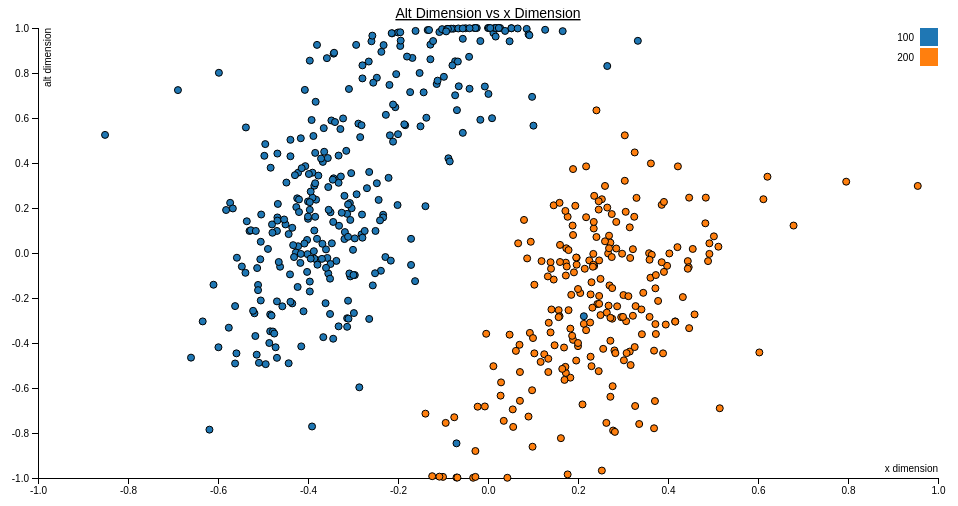
D3 v4 page, settled after 360 driven frames (6 s of simulated time); the page loaded 1 data file(s).


// SOURCE: https://bl.ocks.org/mbostock/3887118
// NOTE: the above source used to be v3, I have made it v4-friendly

function transitionView() {
  var keys = Object.keys(congresses),
    j = keys.length,
    i = keys.indexOf(current_congress)
  if (i+1 < j) {
    current_congress = keys[i+1]
  } else if (i+1 == j) {
    current_congress = keys[0]
  }
  console.log(current_congress)
  d3.selectAll(".dot")
    .transition("changeView")
    .duration(1000)
    .delay(function(d,i){
      return i
    })
    .style("opacity",function(d,i){
      if (d.congress_number == current_congress) {
          return 1
        }
        return 0
    })
}

var margin = {top: 20, right: 20, bottom: 30, left: 40},
    width = 960 - margin.left - margin.right,
    height = 500 - margin.top - margin.bottom;

var x = d3.scaleLinear()
    .range([0, width]);

var y = d3.scaleLinear()
    .range([height, 0]);

var color = d3.scaleOrdinal(d3.schemeCategory10)

var xAxis = d3.axisBottom(x);

var yAxis = d3.axisLeft(y);

var svg = d3.select("body").append("svg")
    .attr("width", width + margin.left + margin.right)
    .attr("height", height + margin.top + margin.bottom)
  .append("g")
    .attr("transform", "translate(" + margin.left + "," + margin.top + ")")
    .on('click',transitionView);

var current_congress = "90",
  congresses = {}



d3.csv("data.csv", function(error, data) {
  if (error) throw error;
  console.log(data);

  data.forEach(function(d) {
    if (!congresses[d.congress_number]) congresses[d.congress_number] = 1
    d.x_dimension = +d.x_dimension;
    d.alt_dimension = +d.alt_dimension;

});

  x.domain(d3.extent(data, function(d) { return d.x_dimension; })).nice();
  y.domain(d3.extent(data, function(d) { return d.alt_dimension; })).nice();

  svg.append("g")
      .attr("class", "x axis")
      .attr("transform", "translate(0," + height + ")")
      .call(xAxis)
    .append("text")
      .attr("class", "label")
      .attr("x", width)
      .attr("y", -6)
      .style("text-anchor", "end")
      .style("fill", "black")
      .text("x dimension");

  svg.append("g")
      .attr("class", "y axis")
      .call(yAxis)
    .append("text")
      .attr("class", "label")
      .attr("transform", "rotate(-90)")
      .attr("y", 6)
      .attr("dy", ".71em")
      .style("text-anchor", "end")
      .style("fill","black")
      .text("alt dimension")

  svg.append("text")
        .attr("x", (width / 2))             
        .attr("y", 0 - (margin.top / 2))
        .attr("text-anchor", "middle")  
        .style("font-size", "14px") 
        .style("text-decoration", "underline")  
        .text("Alt Dimension vs x Dimension");

  svg.selectAll(".dot")
      .data(data)
    .enter().append("circle")
      .attr("class", "dot")
      .attr("r", 3.5)
      .attr("cx", function(d) { return x(d.x_dimension); })
      .attr("cy", function(d) { return y(d.alt_dimension); })
      .style("fill", function(d) { return color(d.party_code); })
      .style("opacity",function(d,i){
        if (d.congress_number == current_congress) {
          return 1
        }
        return 0
      });

  var legend = svg.selectAll(".legend")
      .data(color.domain())
    .enter().append("g")
      .attr("class", "legend")
      .attr("transform", function(d, i) { return "translate(0," + i * 20 + ")"; });

  legend.append("rect")
      .attr("x", width - 18)
      .attr("width", 18)
      .attr("height", 18)
      .style("fill", color);

  legend.append("text")
      .attr("x", width - 24)
      .attr("y", 9)
      .attr("dy", ".35em")
      .style("text-anchor", "end")
      .text(function(d) { return d; });

});



### data: data.csv
?congress_number, icpsr_id, state_code, congress_district, state_name, party_code, occupancy, last_means_of_office, name, x_dimension, alt_dimension, log_likelihood, num_votes, num_classification_factors, geometric_mean_probability
90, 99903, 99, 0, USA, 100, 0, 0, JOHNSON, -0.337, -0.035, -169.6, 464, 75, 0.694
90, 10721, 41, 1, ALABAMA, 200, 0, 1, EDWARDS  J., 0.177, 0.161, -118.1, 358, 51, 0.719
90, 10717, 41, 2, ALABAMA, 200, 0, 1, DICKINSON, 0.398, -0.057, -106.5, 334, 48, 0.727
90, 195, 41, 3, ALABAMA, 100, 0, 1, ANDREWS  G., -0.03, 1, -87.46, 343, 41, 0.775
90, 11037, 41, 4, ALABAMA, 100, 0, 1, NICHOLS, -0.042, 0.872, -95.64, 335, 48, 0.752
90, 8353, 41, 5, ALABAMA, 100, 0, 1, SELDEN, -0.073, 0.852, -114.3, 306, 60, 0.688
90, 10706, 41, 6, ALABAMA, 200, 0, 1, BUCHANAN, 0.146, -0.118, -214.5, 370, 94, 0.56
90, 11000, 41, 7, ALABAMA, 100, 0, 1, BEVILL, -0.213, 0.976, -172.7, 361, 76, 0.62
90, 5058, 41, 8, ALABAMA, 100, 0, 1, JONES  R., -0.358, 0.866, -76.79, 346, 29, 0.801
90, 11039, 81, 1, ALASKA, 200, 0, 1, POLLOCK, 0.095, 0.05, -144.1, 304, 58, 0.623
90, 7845, 61, 1, ARIZONA, 200, 0, 1, RHODES  J., 0.225, -0.033, -101.7, 341, 47, 0.742
90, 10566, 61, 2, ARIZONA, 100, 0, 1, UDALL, -0.387, 0.008, -64.98, 339, 27, 0.826
90, 11050, 61, 3, ARIZONA, 200, 0, 1, STEIGER  S., 0.447, 0.246, -119.1, 375, 53, 0.728
90, 3506, 42, 1, ARKANSA, 100, 0, 1, GATHINGS, 0.012, 0.978, -113.4, 383, 56, 0.744
90, 6532, 42, 2, ARKANSA, 100, 0, 1, MILLS, -0.237, 0.894, -135, 366, 63, 0.691
90, 11020, 42, 3, ARKANSA, 200, 0, 1, HAMMERSCHMI, 0.253, 0.239, -124.8, 376, 59, 0.717
90, 10791, 42, 4, ARKANSA, 100, 0, 1, PRYOR, -0.322, 0.598, -140.4, 357, 68, 0.675
90, 10579, 71, 1, CALIFOR, 200, 0, 1, CLAUSEN, 0.16, 0.036, -104.1, 329, 45, 0.729
90, 4957, 71, 2, CALIFOR, 100, 0, 1, JOHNSON  H., -0.439, 0.503, -63.27, 369, 19, 0.842
90, 6756, 71, 3, CALIFOR, 100, 0, 1, MOSS, -0.582, 0.191, -58.77, 331, 28, 0.837
90, 10599, 71, 4, CALIFOR, 100, 0, 1, LEGGETT, -0.468, 0.158, -84.94, 326, 31, 0.771
90, 10577, 71, 5, CALIFOR, 100, 0, 1, BURTON  P., -0.634, -0.304, -70.04, 369, 30, 0.827
90, 5929, 71, 6, CALIFOR, 200, 0, 1, MAILLIARD, 0.117, -0.484, -107.2, 334, 55, 0.725
90, 1911, 71, 7, CALIFOR, 100, 0, 1, COHELAN, -0.519, -0.268, -68.76, 358, 27, 0.825
90, 6483, 71, 8, CALIFOR, 100, 0, 1, MILLER  G., -0.426, 0.204, -53.01, 296, 13, 0.836
90, 10583, 71, 9, CALIFOR, 100, 0, 1, EDWARDS  D., -0.599, -0.419, -49.37, 319, 21, 0.857
90, 3867, 71, 10, CALIFOR, 200, 0, 1, GUBSER, 0.205, -0.178, -119.9, 340, 58, 0.703
90, 10461, 71, 11, CALIFOR, 200, 1, 1, YOUNGER, 0.296, -0.285, -21.75, 47, 8, 0.63
90, 11063, 71, 11, CALIFOR, 200, 2, 2, MCCLOSKEY, 0.028, -0.634, -63.75, 186, 30, 0.71
90, 10631, 71, 12, CALIFOR, 200, 0, 1, TALCOTT, 0.25, -0.115, -96.57, 356, 42, 0.762
90, 9240, 71, 13, CALIFOR, 200, 0, 1, TEAGUE  C., 0.243, -0.227, -170.1, 370, 83, 0.632
90, 10793, 71, 14, CALIFOR, 100, 0, 1, WALDIE, -0.505, -0.211, -144.1, 352, 47, 0.664
90, 6240, 71, 15, CALIFOR, 100, 0, 1, MCFALL, -0.468, 0.442, -55.11, 368, 14, 0.861
90, 8549, 71, 16, CALIFOR, 100, 0, 1, SISK, -0.388, 0.52, -60.16, 312, 19, 0.825
90, 5255, 71, 17, CALIFOR, 100, 0, 1, KING  C.R., -0.468, 0.144, -42.46, 243, 16, 0.84
90, 11031, 71, 18, CALIFOR, 200, 0, 1, MATHIAS  R., 0.119, -0.036, -97.48, 334, 45, 0.747
90, 4514, 71, 19, CALIFOR, 100, 0, 1, HOLIFIELD, -0.467, 0.218, -49.97, 327, 19, 0.858
90, 8628, 71, 20, CALIFOR, 200, 0, 1, SMITH  H., 0.421, 0.026, -90.76, 355, 36, 0.774
90, 10595, 71, 21, CALIFOR, 100, 0, 1, HAWKINS, -0.517, -0.369, -38.36, 285, 17, 0.874
90, 10511, 71, 22, CALIFOR, 100, 0, 1, CORMAN, -0.53, 0.098, -35.9, 273, 12, 0.877
90, 10580, 71, 23, CALIFOR, 200, 0, 1, CLAWSON, 0.483, 0.132, -96.47, 340, 46, 0.753
90, 5694, 71, 24, CALIFOR, 200, 0, 1, LIPSCOMB, 0.358, -0.001, -101.4, 375, 42, 0.763
90, 11055, 71, 25, CALIFOR, 200, 0, 1, WIGGINS, 0.359, -0.284, -152.4, 338, 61, 0.637
90, 10790, 71, 26, CALIFOR, 100, 0, 1, REES, -0.484, -0.273, -69.93, 329, 31, 0.809
90, 10763, 71, 27, CALIFOR, 200, 0, 1, REINECKE, 0.234, -0.004, -99.27, 334, 43, 0.743
90, 10505, 71, 28, CALIFOR, 200, 0, 1, BELL, 0.183, -0.336, -99.35, 277, 43, 0.699
90, 10573, 71, 29, CALIFOR, 100, 0, 1, BROWN  G., -0.506, -0.028, -163.5, 271, 51, 0.547
90, 10621, 71, 30, CALIFOR, 100, 0, 1, ROYBAL, -0.61, -0.141, -49.3, 331, 20, 0.862
90, 10640, 71, 31, CALIFOR, 100, 0, 1, WILSON  C., -0.39, 0.357, -62.94, 270, 25, 0.792
90, 4592, 71, 32, CALIFOR, 200, 0, 1, HOSMER, 0.276, -0.292, -137.6, 347, 69, 0.673
90, 11038, 71, 33, CALIFOR, 200, 0, 1, PETTIS, 0.173, -0.043, -94.47, 343, 38, 0.759
90, 10594, 71, 34, CALIFOR, 100, 0, 1, HANNA, -0.347, 0.043, -72.29, 293, 30, 0.781
90, 9578, 71, 35, CALIFOR, 200, 0, 1, UTT, 0.484, 0.246, -69.45, 283, 29, 0.782
90, 10249, 71, 36, CALIFOR, 200, 0, 1, WILSON  B., 0.264, -0.265, -93.17, 324, 41, 0.75
90, 10633, 71, 37, CALIFOR, 100, 0, 1, VAN DEERLIN, -0.401, -0.005, -84.28, 349, 33, 0.785
90, 10777, 71, 38, CALIFOR, 100, 0, 1, TUNNEY, -0.311, -0.212, -80.98, 295, 30, 0.76
90, 8021, 62, 1, COLORAD, 100, 0, 1, ROGERS  B., -0.28, 0.171, -81.55, 358, 31, 0.796
90, 10572, 62, 2, COLORAD, 200, 0, 1, BROTZMAN, 0.157, -0.254, -97.13, 364, 48, 0.766
90, 10723, 62, 3, COLORAD, 100, 0, 1, EVANS, -0.331, 0.121, -107.1, 347, 46, 0.735
90, 275, 62, 4, COLORAD, 100, 0, 1, ASPINALL, -0.315, 0.454, -77.73, 324, 27, 0.787
... 1,018 more rows